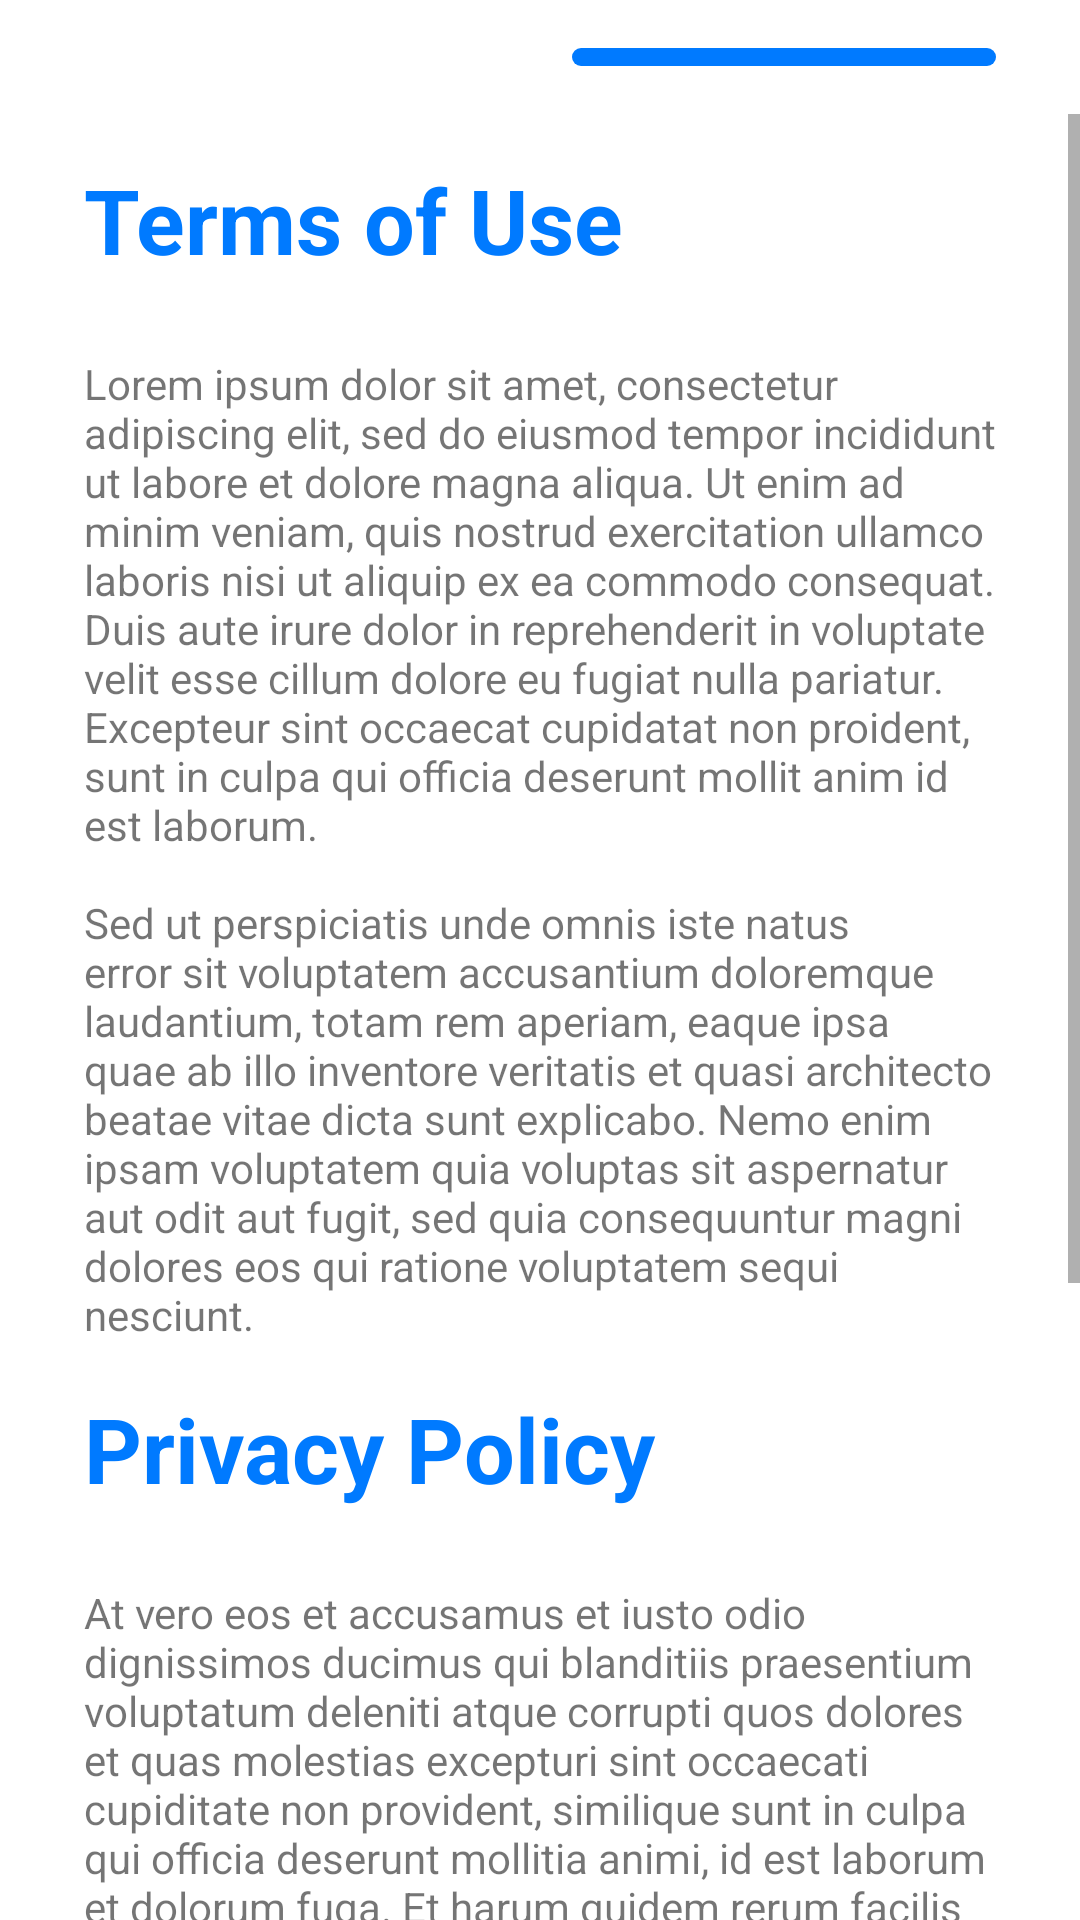

Produce the Android XML layout that renders to this screen, including the resource entries it uses.
<!-- AndroidManifest.xml: application theme Theme.ACPMobile -->
<!-- res/layout/fragment_welcome_second.xml -->
<?xml version="1.0" encoding="utf-8"?>
<androidx.constraintlayout.widget.ConstraintLayout xmlns:android="http://schemas.android.com/apk/res/android"
    xmlns:app="http://schemas.android.com/apk/res-auto"
    xmlns:tools="http://schemas.android.com/tools"
    android:layout_width="match_parent"
    android:layout_height="match_parent"
    tools:context=".ui.fragments.welcomeFragments.WelcomeFragmentSecond"
    android:backgroundTint="@color/white">

    <LinearLayout
        android:id="@+id/linearLayout"
        android:layout_width="match_parent"
        android:layout_height="wrap_content"
        android:layout_marginStart="@dimen/large_margin"
        android:layout_marginEnd="@dimen/large_margin"
        android:layout_marginTop="@dimen/medium_margin"
        android:layout_marginBottom="@dimen/medium_margin"
        android:orientation="horizontal"
        app:layout_constraintBottom_toTopOf="@+id/svWelcomeSecond"
        app:layout_constraintEnd_toEndOf="parent"
        app:layout_constraintStart_toStartOf="parent"
        app:layout_constraintTop_toTopOf="parent">

        <View
            android:layout_width="0dp"
            android:layout_height="6dp"
            android:layout_weight="45"
            android:background="@drawable/round_element_20"
            android:backgroundTint="@color/grayLight" />

        <Space
            android:layout_width="0dp"
            android:layout_height="match_parent"
            android:layout_weight="7" />

        <View
            android:layout_width="0dp"
            android:layout_height="6dp"
            android:layout_weight="45"
            android:background="@drawable/round_element_20"
            android:backgroundTint="@color/colorPrimary" />

    </LinearLayout>

    <ScrollView
        android:id="@+id/svWelcomeSecond"
        android:layout_width="match_parent"
        android:layout_height="0dp"
        app:layout_constraintBottom_toBottomOf="parent"
        app:layout_constraintEnd_toEndOf="parent"
        app:layout_constraintStart_toStartOf="parent"
        app:layout_constraintTop_toBottomOf="@+id/linearLayout">

        <LinearLayout
            android:layout_width="match_parent"
            android:layout_height="wrap_content"
            android:layout_marginStart="@dimen/large_margin"
            android:layout_marginEnd="@dimen/large_margin"
            android:orientation="vertical">

            <TextView
                android:id="@+id/tvWelcomeSecondTitle"
                style="@style/TitleTextBlue"
                android:layout_width="match_parent"
                android:layout_height="wrap_content"
                android:layout_marginTop="15dp"
                android:text="@string/welcome_second_title_first" />

            <TextView
                android:id="@+id/tvWelcomeSecondText"
                android:layout_width="match_parent"
                android:layout_height="match_parent"
                android:layout_marginTop="25dp"
                android:text="@string/welcome_second_text_first" />
            <TextView
                android:id="@+id/tvWelcomeSecondTitle2"
                style="@style/TitleTextBlue"
                android:layout_width="match_parent"
                android:layout_height="wrap_content"
                android:layout_marginTop="15dp"
                android:text="@string/welcome_second_title_second" />

            <TextView
                android:id="@+id/tvWelcomeSecondText2"
                android:layout_width="match_parent"
                android:layout_height="match_parent"
                android:layout_marginTop="25dp"
                android:text="@string/welcome_second_text_second" />

            <com.google.android.material.button.MaterialButton
                android:id="@+id/btnWelcomeSecondAccept"
                style="@style/ButtonBlue"
                android:layout_width="match_parent"
                android:layout_height="wrap_content"
                android:layout_marginTop="@dimen/large_margin"
                android:layout_marginStart="@dimen/large_margin"
                android:layout_marginEnd="@dimen/large_margin"
                android:layout_marginBottom="@dimen/extra_large_margin"
                android:text="@string/welcome_second_button"
                android:textAllCaps="false"/>
        </LinearLayout>
    </ScrollView>
</androidx.constraintlayout.widget.ConstraintLayout>
<!-- resources referenced by this layout -->
<resources>
  <color name="colorPrimary">#007AFF</color>
  <color name="white">#FFFFFFFF</color>
  <dimen name="extra_large_margin">32dp</dimen>
  <dimen name="large_margin">28dp</dimen>
  <dimen name="medium_margin">16dp</dimen>
  <!-- drawable round_element_20 (drawable) -->
  <?xml version="1.0" encoding="UTF-8"?>
  <shape xmlns:android="http://schemas.android.com/apk/res/android">
      <corners android:radius="20dp" />
  </shape>
  <string name="welcome_second_button">Accept</string>
  <string name="welcome_second_text_first">Lorem ipsum dolor sit amet, consectetur adipiscing elit, sed do eiusmod tempor incididunt ut labore et dolore magna aliqua. Ut enim ad minim veniam, quis nostrud exercitation ullamco laboris nisi ut aliquip ex ea commodo consequat. Duis aute irure dolor in reprehenderit in voluptate velit esse cillum dolore eu fugiat nulla pariatur. Excepteur sint occaecat cupidatat non proident, sunt in culpa qui officia deserunt mollit anim id est laborum.\n\nSed ut perspiciatis unde omnis iste natus error sit voluptatem accusantium doloremque laudantium, totam rem aperiam, eaque ipsa quae ab illo inventore veritatis et quasi architecto beatae vitae dicta sunt explicabo. Nemo enim ipsam voluptatem quia voluptas sit aspernatur aut odit aut fugit, sed quia consequuntur magni dolores eos qui ratione voluptatem sequi nesciunt.</string>
  <string name="welcome_second_text_second"> At vero eos et accusamus et iusto odio dignissimos ducimus qui blanditiis praesentium voluptatum deleniti atque corrupti quos dolores et quas molestias excepturi sint occaecati cupiditate non provident, similique sunt in culpa qui officia deserunt mollitia animi, id est laborum et dolorum fuga. Et harum quidem rerum facilis est et expedita distinctio. Nam libero tempore, cum soluta nobis est eligendi optio cumque nihil impedit quo minus id quod maxime placeat facere possimus, omnis voluptas assumenda est, omnis dolor repellendus. Temporibus autem quibusdam et aut officiis debitis aut rerum necessitatibus saepe eveniet ut et voluptates repudiandae sint et molestiae non recusandae. Itaque earum rerum hic tenetur a sapiente delectus, ut aut reiciendis voluptatibus maiores alias consequatur aut perferendis doloribus asperiores repellat.</string>
  <string name="welcome_second_title_first"> Terms of Use</string>
  <string name="welcome_second_title_second"> Privacy Policy</string>
  <style name="ButtonBlue">
          <item name="android:backgroundTint">@color/colorPrimary</item>
          <item name="android:textColor">@color/white</item>
          <item name="cornerRadius">@dimen/corner_radius</item>
          <item name="android:padding">@dimen/medium_padding</item>
      </style>
  <style name="TitleTextBlue" parent="@android:style/TextAppearance">
          <item name="android:textColor">@color/colorPrimary</item>
          <item name="android:textSize">@dimen/x_x_large_text_size</item>
          <item name="android:textStyle">bold</item>
      </style>
  <style name="Theme.ACPMobile" parent="Theme.MaterialComponents.DayNight.NoActionBar">
          
          <item name="colorPrimary">@color/colorPrimary</item>
          <item name="colorPrimaryVariant">@color/colorPrimary</item>
          <item name="colorOnPrimary">@color/white</item>
          
          <item name="colorSecondary">@color/white</item>
          <item name="colorSecondaryVariant">@color/white</item>
          <item name="colorOnSecondary">@color/black</item>
          
          <item name="android:statusBarColor" tools:targetApi="l">?attr/colorPrimaryVariant</item>
          
      </style>
  <dimen name="corner_radius">10dp</dimen>
  <dimen name="medium_padding">12dp</dimen>
  <dimen name="x_x_large_text_size">30sp</dimen>
  <color name="black">#FF000000</color>
</resources>
